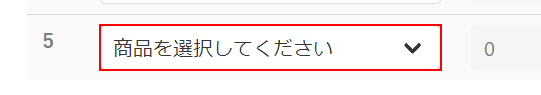
Workflow: SetOrderInfomation

Step 1: select "商品を選択してください" in the drop-down in window '受注入力' (chrome.exe)

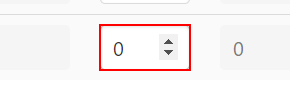
Step 2: type "[IndtrOrderMrg("数量5").ToString]" into the text box in window '受注入力' (chrome.exe)

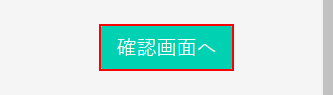
Step 3: click on the link in window '受注入力' (chrome.exe)
